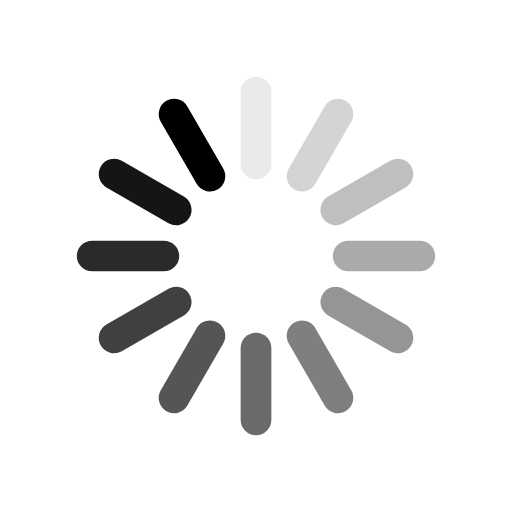
t = 0.00 s
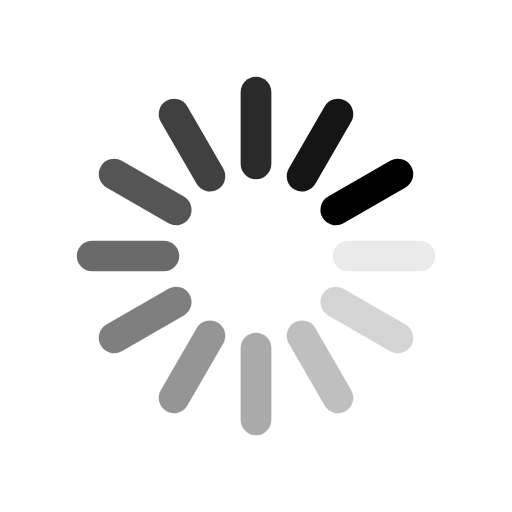
t = 0.25 s
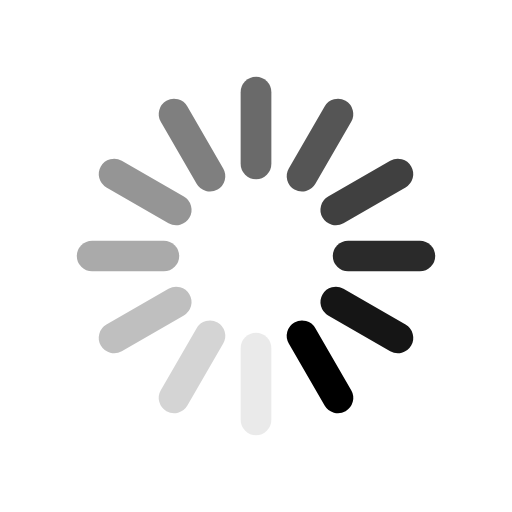
t = 0.50 s
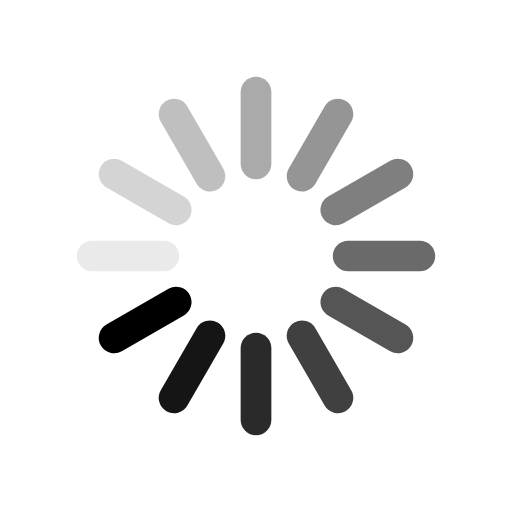
t = 0.75 s

The animated SVG that drew these frames (rendered in a browser with its animation timeline set to each time). Animation: 12 SMIL elements (animate=12); one cycle of 1.00 s, repeats indefinitely.

<svg xmlns="http://www.w3.org/2000/svg" xmlns:xlink="http://www.w3.org/1999/xlink" width="30" height="30" preserveAspectRatio="xMidYMid" viewBox="0 0 100 100" style="background:0 0"><g transform="rotate(0 50 50)"><rect width="6" height="20" x="47" y="15" fill="#000" rx="9.4" ry="3"><animate attributeName="opacity" begin="-0.9166666666666666s" dur="1s" repeatCount="indefinite" times="0;1" values="1;0"/></rect></g><g transform="rotate(30 50 50)"><rect width="6" height="20" x="47" y="15" fill="#000" rx="9.4" ry="3"><animate attributeName="opacity" begin="-0.8333333333333334s" dur="1s" repeatCount="indefinite" times="0;1" values="1;0"/></rect></g><g transform="rotate(60 50 50)"><rect width="6" height="20" x="47" y="15" fill="#000" rx="9.4" ry="3"><animate attributeName="opacity" begin="-0.75s" dur="1s" repeatCount="indefinite" times="0;1" values="1;0"/></rect></g><g transform="rotate(90 50 50)"><rect width="6" height="20" x="47" y="15" fill="#000" rx="9.4" ry="3"><animate attributeName="opacity" begin="-0.6666666666666666s" dur="1s" repeatCount="indefinite" times="0;1" values="1;0"/></rect></g><g transform="rotate(120 50 50)"><rect width="6" height="20" x="47" y="15" fill="#000" rx="9.4" ry="3"><animate attributeName="opacity" begin="-0.5833333333333334s" dur="1s" repeatCount="indefinite" times="0;1" values="1;0"/></rect></g><g transform="rotate(150 50 50)"><rect width="6" height="20" x="47" y="15" fill="#000" rx="9.4" ry="3"><animate attributeName="opacity" begin="-0.5s" dur="1s" repeatCount="indefinite" times="0;1" values="1;0"/></rect></g><g transform="rotate(180 50 50)"><rect width="6" height="20" x="47" y="15" fill="#000" rx="9.4" ry="3"><animate attributeName="opacity" begin="-0.4166666666666667s" dur="1s" repeatCount="indefinite" times="0;1" values="1;0"/></rect></g><g transform="rotate(210 50 50)"><rect width="6" height="20" x="47" y="15" fill="#000" rx="9.4" ry="3"><animate attributeName="opacity" begin="-0.3333333333333333s" dur="1s" repeatCount="indefinite" times="0;1" values="1;0"/></rect></g><g transform="rotate(240 50 50)"><rect width="6" height="20" x="47" y="15" fill="#000" rx="9.4" ry="3"><animate attributeName="opacity" begin="-0.25s" dur="1s" repeatCount="indefinite" times="0;1" values="1;0"/></rect></g><g transform="rotate(270 50 50)"><rect width="6" height="20" x="47" y="15" fill="#000" rx="9.4" ry="3"><animate attributeName="opacity" begin="-0.16666666666666666s" dur="1s" repeatCount="indefinite" times="0;1" values="1;0"/></rect></g><g transform="rotate(300 50 50)"><rect width="6" height="20" x="47" y="15" fill="#000" rx="9.4" ry="3"><animate attributeName="opacity" begin="-0.08333333333333333s" dur="1s" repeatCount="indefinite" times="0;1" values="1;0"/></rect></g><g transform="rotate(330 50 50)"><rect width="6" height="20" x="47" y="15" fill="#000" rx="9.4" ry="3"><animate attributeName="opacity" begin="0s" dur="1s" repeatCount="indefinite" times="0;1" values="1;0"/></rect></g></svg>